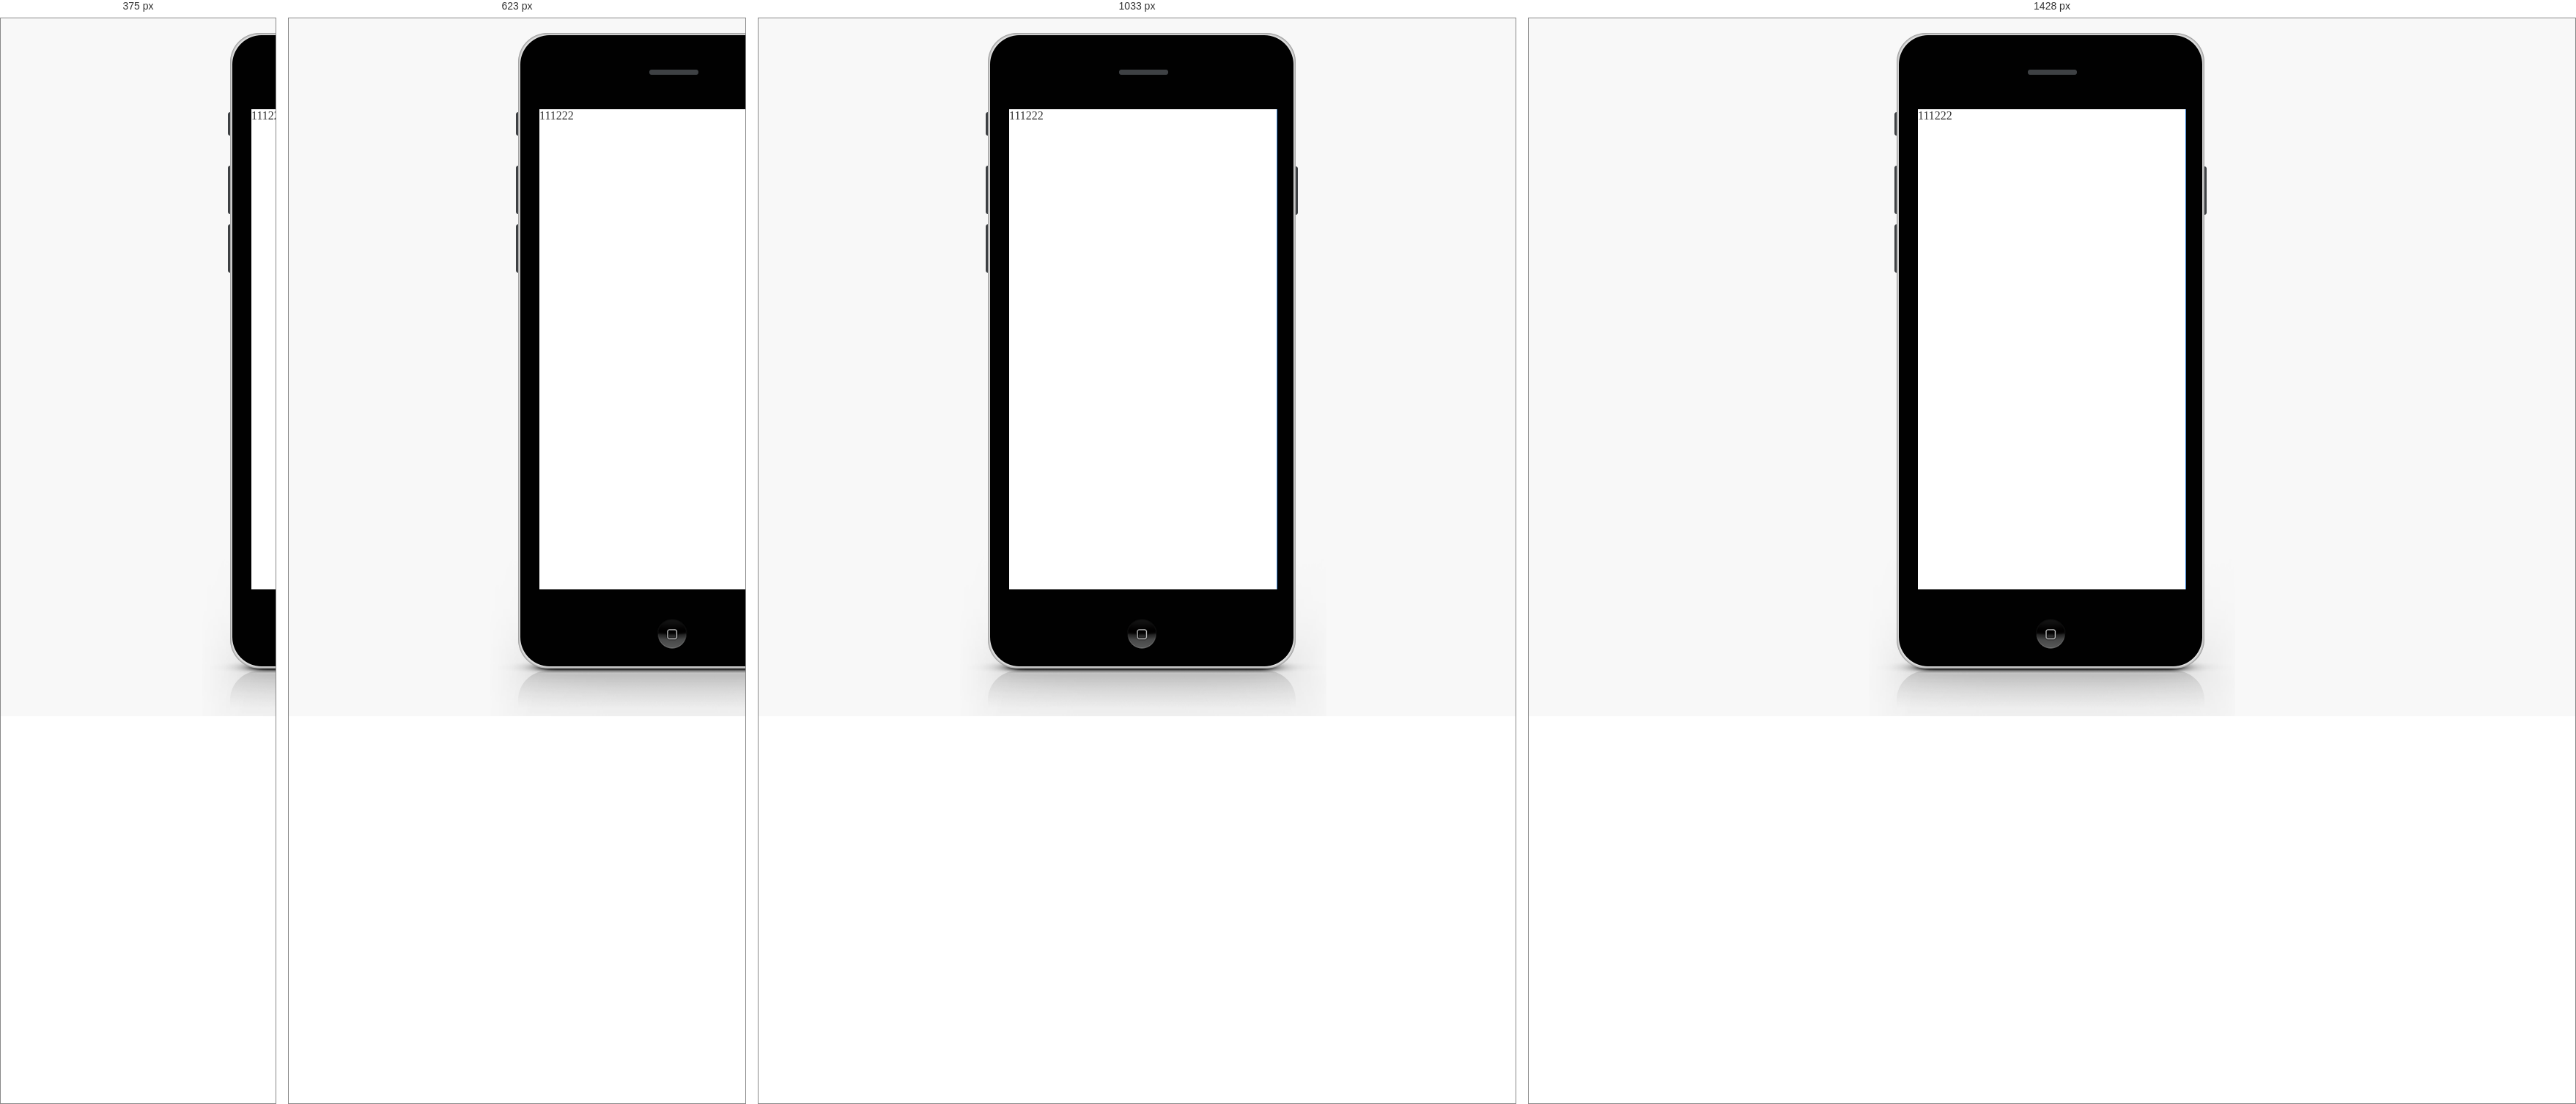
Rendered at 375 px, 623 px, 1033 px and 1428 px, left to right.

<!-- file: index.html -->
<!DOCTYPE html>

<html>

<head>
    <meta charset="UTF-8">
    <meta http-equiv="X-UA-Compatible" content="IE=Edge">
    <meta name="viewport" content="width=device-width, initial-scale=1.0">
    <title>闪电建站</title>
    <!-- Bootstrap CSS -->
    <link href="static/css/mainStyle.css" rel="stylesheet">
    <!-- Bootstrap javascript-->
    <!-- <script src="js/lib/jquery-1.11.3.min.js"></script>
        <script src="js/lib/bootstrap.js"></script>
        <script src="js/lib/jquery.nicescroll.js"></script> -->
    <!-- HTML5 shim and Respond.js for IE8 support of HTML5 elements and media queries -->
    <!-- WARNING: Respond.js doesn't work if you view the page via file:// -->
    <!--[if lt IE 9]>
        <script src="js/html5shiv.min.js"></script>
        <script src="js/respond.min.js"></script>
        <![endif]-->
    <!--Custom-->
</head>

<body>
    <div class="home-b preview-d">
        <div class="home-in-b">
            <div class="home-sec-set" style="padding-top: 20px;">
                <div class="previewECon previewTel">
                    <div class="previewWeb">
                        <div class="previewWebSize"></div>
                        <div class="previewWebCon">
                            <div class="previewWebCon_in">
                                111222
                            </div>
                        </div>
                    </div>
                </div>
            </div>
        </div>
    </div>
</body>

</html>

/* @media block from static/css/mainStyle.css */
@media (max-width:1427px){
	.previewPc .slide_rd{ display:block;}
}

/* @media block from static/css/mainStyle.css */
@media (max-width:1300px){
	.home-content .themeL_ap li{ margin:0 20px;}
}

/* @media block from static/css/mainStyle.css */
@media (max-width:767px){
	.popNotice_d{ position:fixed;}
	.popNotice_d .popNoticeText_d{ padding-top:3em;}
}

/* @media block from static/css/mainStyle.css */
@media (max-width:479px){
	.popNoticeBox_d{ font-size:100%;}
	.popNotice_d{ left:5%; right:5%; margin-top:-192px;}
	.popNotice_d .close_d{ width:1.5em; height:1.5em; top:0.5em; right:0.5em; background-size:contain;}
	/*------------------登录注册--------------------*/
	.loginbg-d{ min-height:100%; height:auto;}
	.loginbox-d{position:relative; left:0; margin-left:0; top:0; margin-top:0; width:auto; padding:30px 5%;}
	.loginbg-d-white .loginbox-d{position:relative; left:0; margin-left:0; top:0; margin-top:0; width:auto; padding:30px 5%; border:0; box-shadow:none; -moz-box-shadow:none; -webkit-box-shadow:none;}
	.loginbox-d .login-h2{ margin-bottom:30px;}
	.userType > span{ margin-right:0;}
	.login-option span{ margin-left:23px;}
	.userType .login-option{margin-right:0; margin-left:5px;}
	.setPsd1{ padding-bottom:30px;}
	.loginbg-d-white .vCode .login-input250{ width:60%;}
	.loginbg-d-white .login-logo{ margin-bottom:5px;}
	.login-foot{ display:none;}	
}